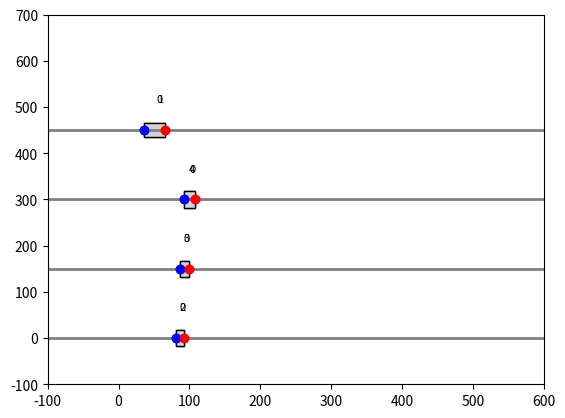

Python code for this plot:
from typing import Self
import matplotlib.pyplot as plt
import matplotlib.patches as patches
import numpy as np
from matplotlib.animation import FuncAnimation
import random

# Define conveyor and box parameters
conveyor_width = 200  # Width of conveyor in pixels
conveyor_height = 600  # Height of conveyor in pixels
exit_position = 600  # Position where boxes exit the conveyor
lanes_y = [0, 150, 300, 450]  # Y-positions for each lane
gap = 40  # Required gap between tail of one box and head of the next box in pixels

# Box class representing each parcel
class Box:
    def __init__(self, ax, lane_y, box_id, initial_x, priority, width, height):
        self.ax = ax
        self.lane_y = lane_y
        self.box_id = box_id
        self.priority = priority
        self.x_pos = initial_x
        self.left_edge = 0
        self.right_edge = 0
        self.width = width
        self.height = height
        self.rotation_angle = np.radians(random.uniform(0, 0))
        self.speed = 2  # Initial speed
        self.create_box()

    def __repr__(self):
        return (f"Priority={self.priority}, X_pos={self.x_pos}")

    def create_box(self):
    # Calculate the rotated corners of the box
        self.corners = np.array([
            [-self.width / 2, -self.height / 2],
            [self.width / 2, -self.height / 2],
            [self.width / 2, self.height / 2],
            [-self.width / 2, self.height / 2]
        ])
        rotation_matrix = np.array([
            [np.cos(self.rotation_angle), -np.sin(self.rotation_angle)],
            [np.sin(self.rotation_angle), np.cos(self.rotation_angle)]
        ])
        centered_y = self.lane_y + (150 - self.height) / 2
        rotated_corners = self.corners.dot(rotation_matrix) + [self.x_pos, self.lane_y]
        self.rect = patches.Polygon(rotated_corners, closed=True, edgecolor="black", facecolor="lightgrey")
        self.text = ax.text(self.x_pos + self.width / 4, centered_y + self.height / 4, str(self.priority),
                        ha='center', va='center', fontsize=8, color='black')
        self.ax.add_patch(self.rect)

        # Marking left and right edges as points
        self.left_edge_marker, = self.ax.plot([], [], 'bo', label="Left Edge")
        self.right_edge_marker, = self.ax.plot([], [], 'ro', label="Right Edge")
        self.update_edge_markers()

    def move(self):
        self.x_pos += self.speed
        translation = np.array([self.x_pos, self.lane_y]) - np.array([self.rect.xy[0, 0], self.rect.xy[0, 1]])
        self.rect.xy += translation
        self.text.set_x(self.x_pos + self.width / 4)
        self.update_edge_markers()

    def get_right_edge(self):
        self.right_edge = np.max(self.rect.xy[:, 0])
        return self.right_edge

    def get_left_edge(self):
        self.left_edge = np.min(self.rect.xy[:, 0])
        return self.left_edge

    def update_edge_markers(self):
        left_edge_x = self.get_left_edge()
        right_edge_x = self.get_right_edge()
        self.left_edge_marker.set_data([left_edge_x], [self.lane_y])
        self.right_edge_marker.set_data([right_edge_x], [self.lane_y])

    def remove(self):
        self.rect.remove()
        self.text.remove()
        self.left_edge_marker.remove()
        self.right_edge_marker.remove()

# Conveyor class to manage a single box on a single lane
class Conveyor:
    def __init__(self, ax, lane_y, conveyor_id, interface, box):
        self.ax = ax
        self.lane_y = lane_y
        self.conveyor_id = conveyor_id
        self.interface = interface  # Interface to interact with other conveyors
        self.box = box  # Initialize without a box

    def update_position(self):
        if self.box:
            if self.box.get_right_edge() < exit_position:
                # Get the next lower-priority box
                next_box = self.interface.get_next_priority_box(self.box.priority)

                # Adjust speed based on the gap requirement with the next lower-priority box
                if next_box:
                    distance_to_next_box = next_box.get_left_edge() - self.box.get_right_edge()
                    if distance_to_next_box < gap:
                        self.box.speed = 1  # Slow down if the distance is less than the gap
                    else:
                        self.box.speed = 2  # Speed up if distance is sufficient

                # Move the box
                self.box.move()
            else:
                # Remove the box if it reaches the exit
                self.box.remove()
                self.interface.unregister_box(self.box)
                self.box = None  # Set to None so a new box can be created

        # Reinitialize boxes if all have exited
        if not any(conveyor.box for conveyor in self.interface.conveyors.values()):
            self.interface.Builder()

# Conveyor interface to manage interactions between conveyors
class ConveyorInterface:
    def __init__(self):
        self.boxes = []
        self.conveyors = {}
        self.builds = []

    def __repr__(self) -> str:
        pass

    def Builder(self):
        self.boxes.clear()
        x_positions = [random.randint(50, 100) for pos in range(0,4)]
        lanes_y = [0, 150, 300, 450]  # Y-positions for each lane
        conveyor_id = [1, 2, 3, 4]
        widths = [random.randint(10, 30) for wid in range(0,4)]
        heights = [random.randint(30, 40) for hei in range(0,4)]
        priority = []
        make_boxes = [Box(ax, lanes_y[pos], conveyor_id[pos], x_positions[pos], 0, widths[pos], heights[pos]) for pos in range(0, 4)]
        distances = []

        for index, value in enumerate(make_boxes):
            left_edge = abs(value.get_left_edge())
            right_edge = abs(value.get_right_edge())
            print(left_edge, right_edge)
            dist = conveyor_height - x_positions[index] + (right_edge - left_edge)
            distances.append(dist)

        # Sorting the list while keeping track of indices
        sorted_indices = sorted(range(len(distances)), key=lambda x: distances[x])

        # Create the priority list with default value 0
        priority = [0] * len(distances)

        # Assign priorities based on the sorted indices
        for rank, index in enumerate(sorted_indices, start=1):
            priority[index] = len(distances) - rank + 1
        print(distances)
        print(priority)
        self.builds = [Box(ax, lanes_y[pos], conveyor_id[pos], x_positions[pos], priority[pos], widths[pos], heights[pos]) for pos in range(0, 4)]
        return self.builds
    
    def register_conveyor(self, conveyor):
        self.conveyors[conveyor.conveyor_id] = conveyor

    def register_box(self, box):
        self.boxes.append(box)

    def unregister_box(self, box):
        if box in self.boxes:
            self.boxes.remove(box)

    def get_next_priority_box(self, current_priority):
        # Get the next lower-priority box
        lower_priority_boxes = [box for box in self.boxes if box.priority > current_priority]
        if lower_priority_boxes:
            return min(lower_priority_boxes, key=lambda b: b.priority)
        return None

# Initialize plot
fig, ax = plt.subplots()
ax.set_xlim(-100, conveyor_height)
ax.set_ylim(-100, conveyor_height + 100)
ax.axis('on')


# Draw conveyor lane borders
for lane_y in lanes_y:
    ax.plot([-100, conveyor_height], [lane_y, lane_y], color='gray', linestyle='-', linewidth=2)

# Create ConveyorInterface and Conveyor objects
interface = ConveyorInterface()
builds = interface.Builder()
conveyors = []
for idx, lane_y in enumerate(lanes_y):
    conveyor = Conveyor(ax, lane_y, idx, interface, builds[idx])
    interface.register_box(builds[idx])
    conveyors.append(conveyor)
    interface.register_conveyor(conveyor)

# Update function for animation
def update(frame):
    for conveyor in conveyors:
        conveyor.update_position()

# Animation
ani = FuncAnimation(fig, update, frames=np.arange(0, 100), interval=50)
plt.show()
